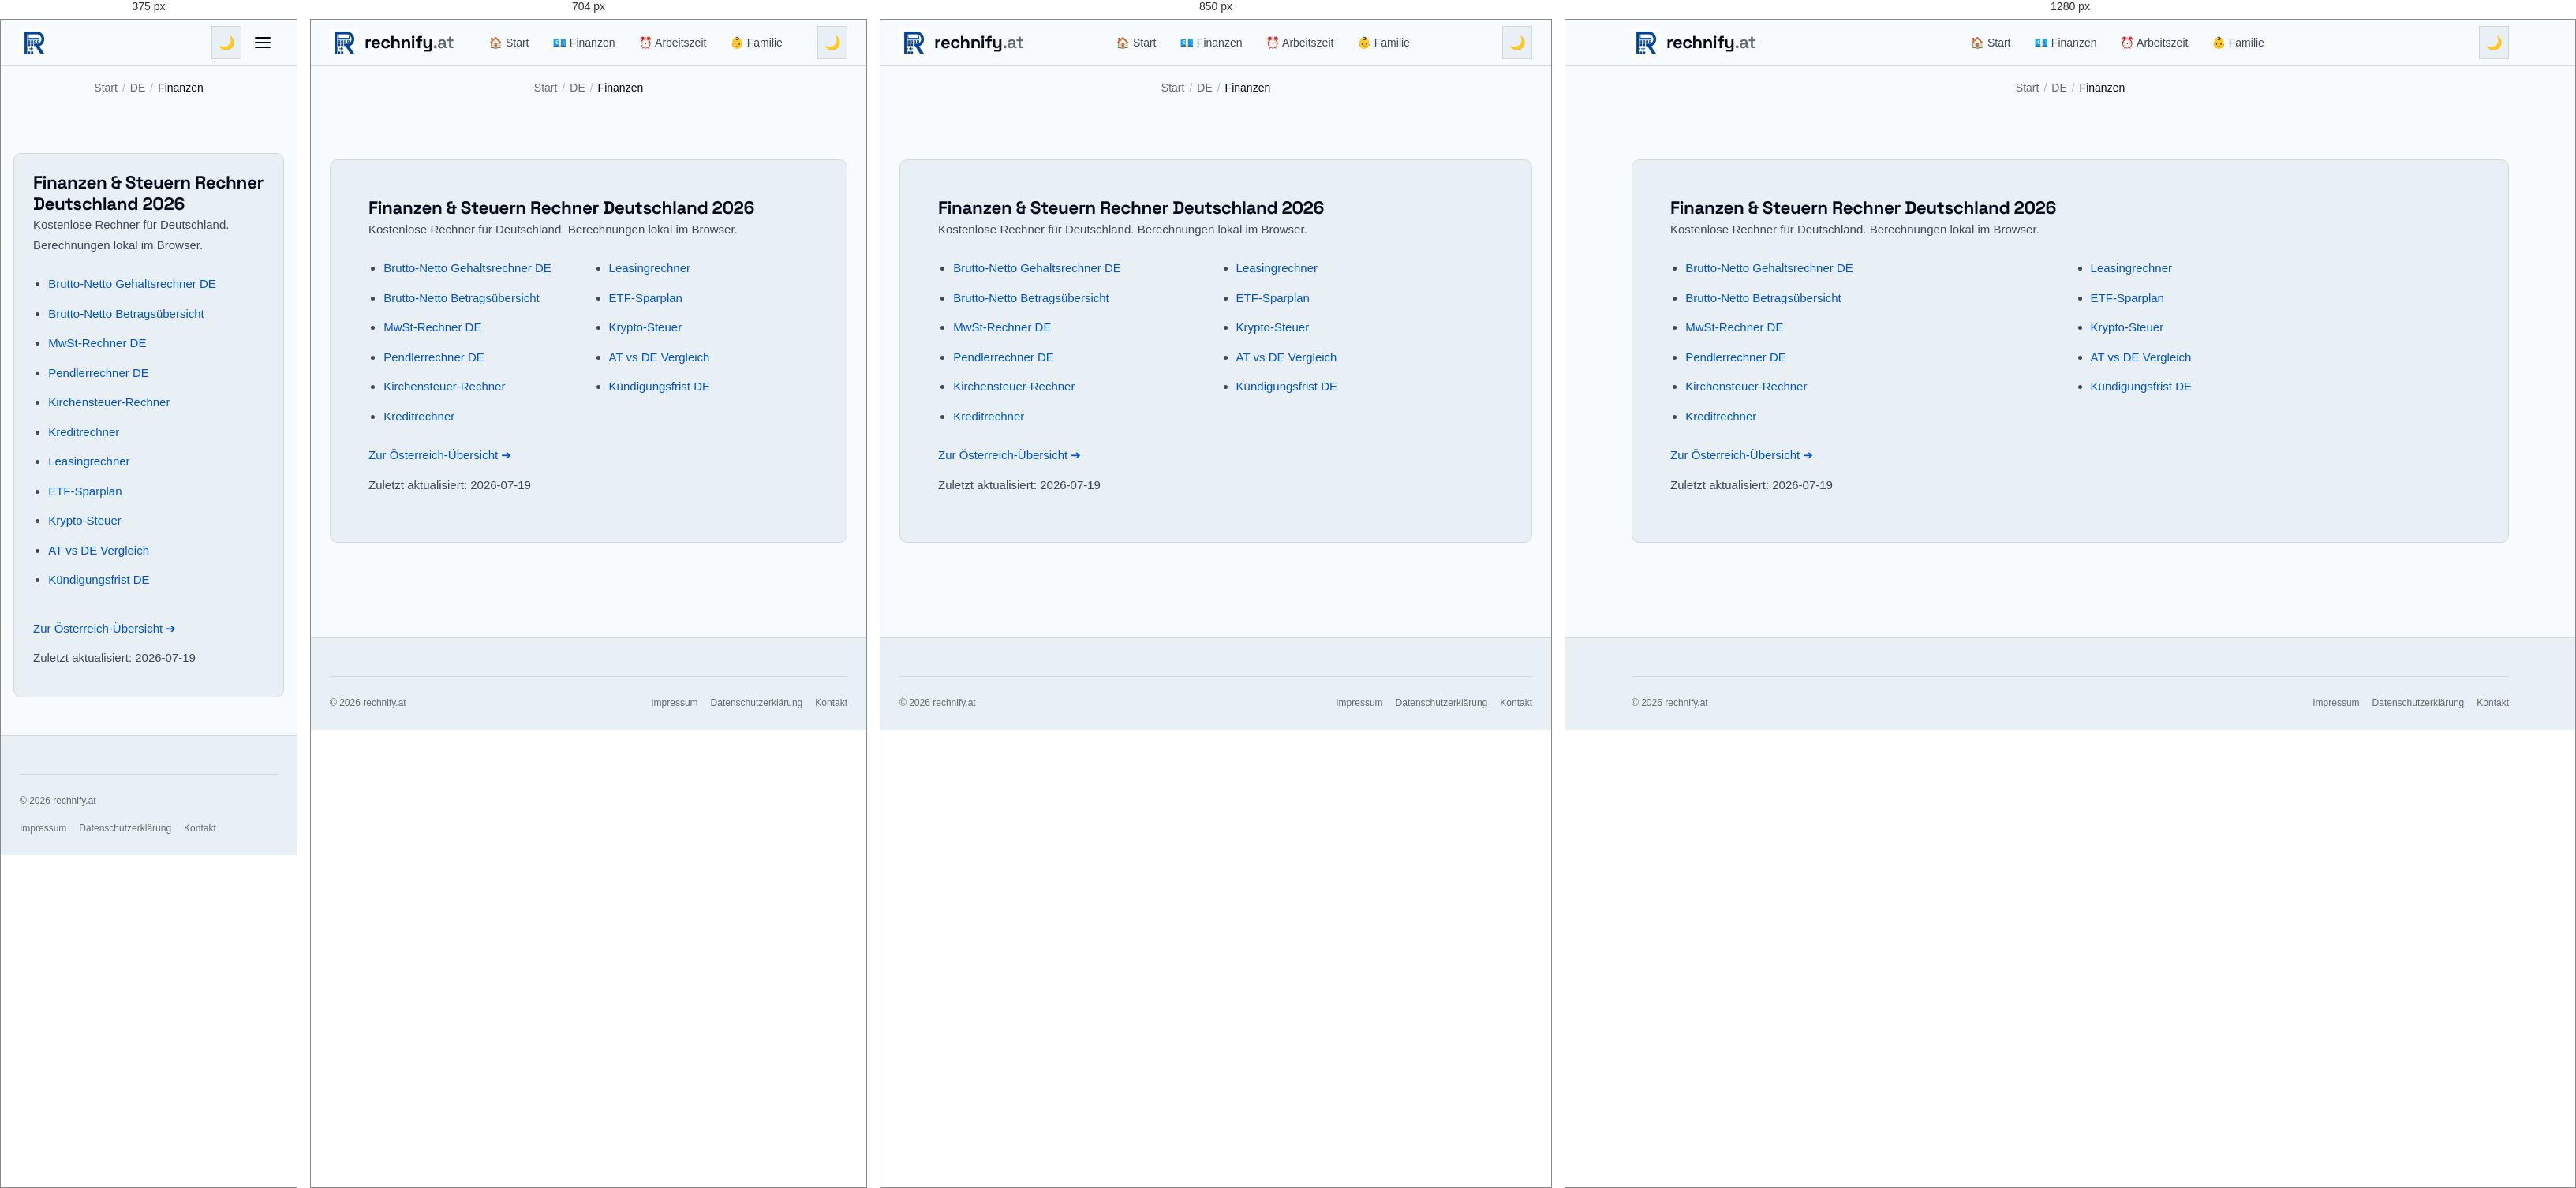
Rendered at 375 px, 704 px, 850 px and 1280 px, left to right.

<!-- file: index.html -->
<!DOCTYPE html>
<html lang="de-DE">
<head>
  <meta charset="UTF-8" />
  <meta name="viewport" content="width=device-width, initial-scale=1.0" />
  <title>Finanzen & Steuern Rechner Deutschland 2026 | rechnify.at</title>
  <meta name="description" content="Finanzen & Steuern Rechner Deutschland 2026. Kostenlose Rechner, lokal im Browser." />
  <link rel="canonical" href="https://rechnify.at/de/finanzen/" />
  <meta name="robots" content="index, follow, max-image-preview:large, max-snippet:-1, max-video-preview:-1" />
  <link rel="alternate" hreflang="de-DE" href="https://rechnify.at/de/finanzen/" />
  <link rel="alternate" hreflang="de-AT" href="https://rechnify.at/finanzen/" />
  <link rel="alternate" hreflang="x-default" href="https://rechnify.at/finanzen/" />
  <meta property="og:type" content="website" />
  <meta property="og:title" content="Finanzen & Steuern Rechner Deutschland 2026" />
  <meta property="og:url" content="https://rechnify.at/de/finanzen/" />
  <meta property="og:image" content="https://rechnify.at/assets/images/og/hub-finanzen-de.png" />
  <meta property="og:locale" content="de_DE" />
  <meta property="og:site_name" content="rechnify.at" />
  <link rel="manifest" href="/site.webmanifest" />
  <meta name="theme-color" content="#1858C7" />
  <link rel="stylesheet" href="/tokens.css?v=1.2" />
  <link rel="stylesheet" href="/assets/css/global.css?v=3.1" />
  <script type="application/ld+json">{"@context": "https://schema.org", "@type": "CollectionPage", "name": "Finanzen & Steuern Rechner Deutschland 2026", "description": "Finanzen & Steuern Rechner Deutschland 2026. Kostenlose Rechner, lokal im Browser.", "url": "https://rechnify.at/de/finanzen/"}</script>
  <script type="application/ld+json">{"@context": "https://schema.org", "@type": "BreadcrumbList", "itemListElement": [{"@type": "ListItem", "position": 1, "name": "Start DE", "item": "https://rechnify.at/de/"}, {"@type": "ListItem", "position": 2, "name": "Finanzen & Steuern Rechner Deutschland 2026", "item": "https://rechnify.at/de/finanzen/"}]}</script>
</head>
<body>
  <header class="site-header"><div class="header-inner">
    <a href="/de/" class="site-logo"><picture><source srcset="/assets/images/logo-72.webp" type="image/webp" /><img src="/assets/images/logo-72.jpg" alt="rechnify Logo" width="36" height="36" decoding="async" /></picture><span class="site-logo-text">rechnify<span>.at</span></span></a>
      <nav class="site-nav" id="siteNav" aria-label="Hauptnavigation">
        <a href="/de/">🏠 Start</a>
        <a href="/de/finanzen/">💶 Finanzen</a>
        <a href="/de/arbeitszeit/">⏰ Arbeitszeit</a>
        <a href="/de/familie/">👶 Familie</a>
      </nav>
      <div class="header-actions">
        <button class="btn-icon" id="darkModeToggle" aria-label="Dunkelmodus aktivieren" type="button">🌙</button>
        <button class="btn-icon hamburger" id="hamburger" aria-label="Menü öffnen" aria-expanded="false" type="button">
          <span></span><span></span><span></span>
        </button>
      </div>
    </div></header>
  <nav class="breadcrumb" aria-label="Brotkrumen">
    <a href="/">Start</a><span class="breadcrumb-sep">/</span>
    <a href="/de/">DE</a><span class="breadcrumb-sep">/</span>
    <span class="breadcrumb-current">Finanzen</span>
  </nav>
  <main class="site-main">
    <article class="content-section">
      <h1>Finanzen & Steuern Rechner Deutschland 2026</h1>
      <p>Kostenlose Rechner für Deutschland. Berechnungen lokal im Browser.</p>
      <ul class="hub-list">
        <li><a href="/de/finanzen/gehaltsrechner.html">Brutto-Netto Gehaltsrechner DE</a></li>
        <li><a href="/de/finanzen/brutto-netto/">Brutto-Netto Betragsübersicht</a></li>
        <li><a href="/de/finanzen/mwst-rechner.html">MwSt-Rechner DE</a></li>
        <li><a href="/de/finanzen/pendlerrechner.html">Pendlerrechner DE</a></li>
        <li><a href="/de/finanzen/kirchensteuer-rechner.html">Kirchensteuer-Rechner</a></li>
        <li><a href="/de/finanzen/kreditrechner.html">Kreditrechner</a></li>
        <li><a href="/de/finanzen/leasingrechner.html">Leasingrechner</a></li>
        <li><a href="/de/finanzen/etf-sparplan-rechner.html">ETF-Sparplan</a></li>
        <li><a href="/de/finanzen/kryptosteuerrechner.html">Krypto-Steuer</a></li>
        <li><a href="/finanzen/brutto-netto-oesterreich-vs-deutschland.html">AT vs DE Vergleich</a></li>
              <li><a href="/de/arbeitszeit/kuendigungsfrist-rechner.html">Kündigungsfrist DE</a></li>
      </ul>
      <p><a href="/finanzen/">Zur Österreich-Übersicht ➔</a></p>
      <p class="updated" data-updated="2026-07-19">Zuletzt aktualisiert: 2026-07-19</p>
    </article>
  </main>
  <footer class="site-footer">
    <div class="footer-inner">
      <div class="footer-bottom"><span class="footer-copy">© 2026 rechnify.at</span><nav class="footer-legal-links" aria-label="Rechtliches"><a href="/impressum.html">Impressum</a><a href="/datenschutz.html">Datenschutzerklärung</a><a href="/kontakt.html">Kontakt</a></nav></div>
    </div>
  </footer>
  <script src="/assets/js/analytics.js?v=3.1"></script>
  <script src="/assets/js/ui.js?v=3.1"></script>
  <script src="/assets/js/tools.js?v=3.1"></script>
  <script src="/assets/js/core.js?v=3.1"></script>
</body>
</html>


/* @media block from global.css */
@media (max-width: 640px) {
  .hub-list { columns: 1; }
}

/* @media block from global.css */
@media (min-width: 960px) {
  .cockpit-grid {
    grid-template-columns: 360px 1fr;
    gap: 32px;
    padding: 28px;
    align-items: start;
  }
}

/* @media block from global.css */
@media (max-width: 600px) {
  .cockpit-header {
    padding: 14px 16px;
    flex-direction: column;
    align-items: flex-start;
    gap: 6px;
  }
  .cockpit-grid {
    padding: 16px;
    gap: 20px;
  }
  .hero-net-val {
    font-size: 1.85rem;
  }
  .sub-cards-grid {
    grid-template-columns: 1fr;
  }
}

/* @media block from global.css */
@media (min-width: 900px) {
  .tool-grid { grid-template-columns: repeat(3, minmax(0, 1fr)); }
}

/* @media block from global.css */
@media (max-width: 800px) {
  .frontpage-layout {
    display: flex;
    flex-direction: column;
    gap: var(--space-md);
    width: min(100% - 1.5rem, 1280px);
  }

  .sidebar-nav {
    position: sticky;
    top: 58px;
    z-index: 90;
    flex-direction: row;
    flex-wrap: nowrap;
    overflow-x: auto;
    -webkit-overflow-scrolling: touch;
    scrollbar-width: none;
  }

  .sidebar-nav::-webkit-scrollbar { display: none; }
  .sidebar-nav h3 { display: none; }
  .sidebar-nav a {
    flex-shrink: 0;
    white-space: nowrap;
  }
}

/* @media block from global.css */
@media (max-width: 900px) {
  .footer-grid {
    grid-template-columns: 1fr 1fr;
  }

  .footer-brand { grid-column: 1 / -1; }
}

/* @media block from global.css */
@media (max-width: 768px) {
  .cookie-banner {
    bottom: var(--space-sm);
    left: var(--space-sm);
    right: var(--space-sm);
    width: auto;
    border: 1px solid var(--color-rule);
    border-radius: var(--radius-md);
    padding: var(--space-md);
  }
}

/* @media block from global.css */
@media (max-width: 640px) {
  .site-nav { display: none; }
  
  .site-main { padding: var(--space-md) var(--space-sm) var(--space-xl); }
  .calc-body { padding: var(--space-md) var(--space-sm); }
  .calc-header { padding: var(--space-md) var(--space-sm); }
  .content-section { padding: var(--space-md); }
  .card, .calculator-card { border-radius: var(--radius-md); }
  .tool-grid {
    gap: var(--space-sm);
    grid-template-columns: 1fr;
  }
  
  .site-header .site-logo-text { display: none; } /* Saves space in the header; footer keeps its wordmark */

  .site-nav.open {
    display: flex;
    flex-direction: column;
    position: fixed;
    top: 58px;
    left: var(--space-sm);
    right: var(--space-sm);
    background: var(--color-paper-2);
    border: 1px solid var(--color-rule);
    border-radius: var(--radius-md);
    padding: var(--space-sm);
    box-shadow: var(--shadow-lg);
    z-index: 199;
  }

  .hamburger { display: flex; }

  .result-grid { grid-template-columns: 1fr; }

  .affiliate-banner {
    flex-direction: column;
    text-align: center;
  }

  .footer-grid { grid-template-columns: 1fr; }
  .footer-brand { grid-column: auto; }
  .footer-bottom { flex-direction: column; align-items: flex-start; }
}

/* @media block from global.css */
@media (max-width: 768px) {
  /* iOS Safari zoomt bei Feldern < 16px beim Antippen hinein */
  input:not([type="checkbox"]):not([type="radio"]):not([type="range"]),
  select,
  textarea,
  .embed-widget textarea { font-size: 16px !important; } /* .embed-widget setzt 0.75rem !important */
}

/* @media block from global.css */
@media (max-width: 800px) {
  /* Suchfeld in der horizontalen Kategorie-Leiste schrumpfte auf 0 Breite */
  .sidebar-nav .tool-search-wrap { flex: 0 0 10rem; margin: 0; }
}

/* @media block from global.css */
@media (max-width: 640px) {
  /* Kompakte Zeilen statt grosser Karten: Icon links, Titel + Text rechts */
  .tool-card {
    display: grid;
    grid-template-columns: 1.75rem minmax(0, 1fr);
    column-gap: 12px;
    align-items: center;
    padding: 12px 14px;
  }
  .tool-card-icon { grid-row: span 2; margin: 0; font-size: 1.4rem; text-align: center; }
  .tool-card-title,
  .tool-card-desc { grid-column: 2; }
  .tool-card-badge { display: none; }
}